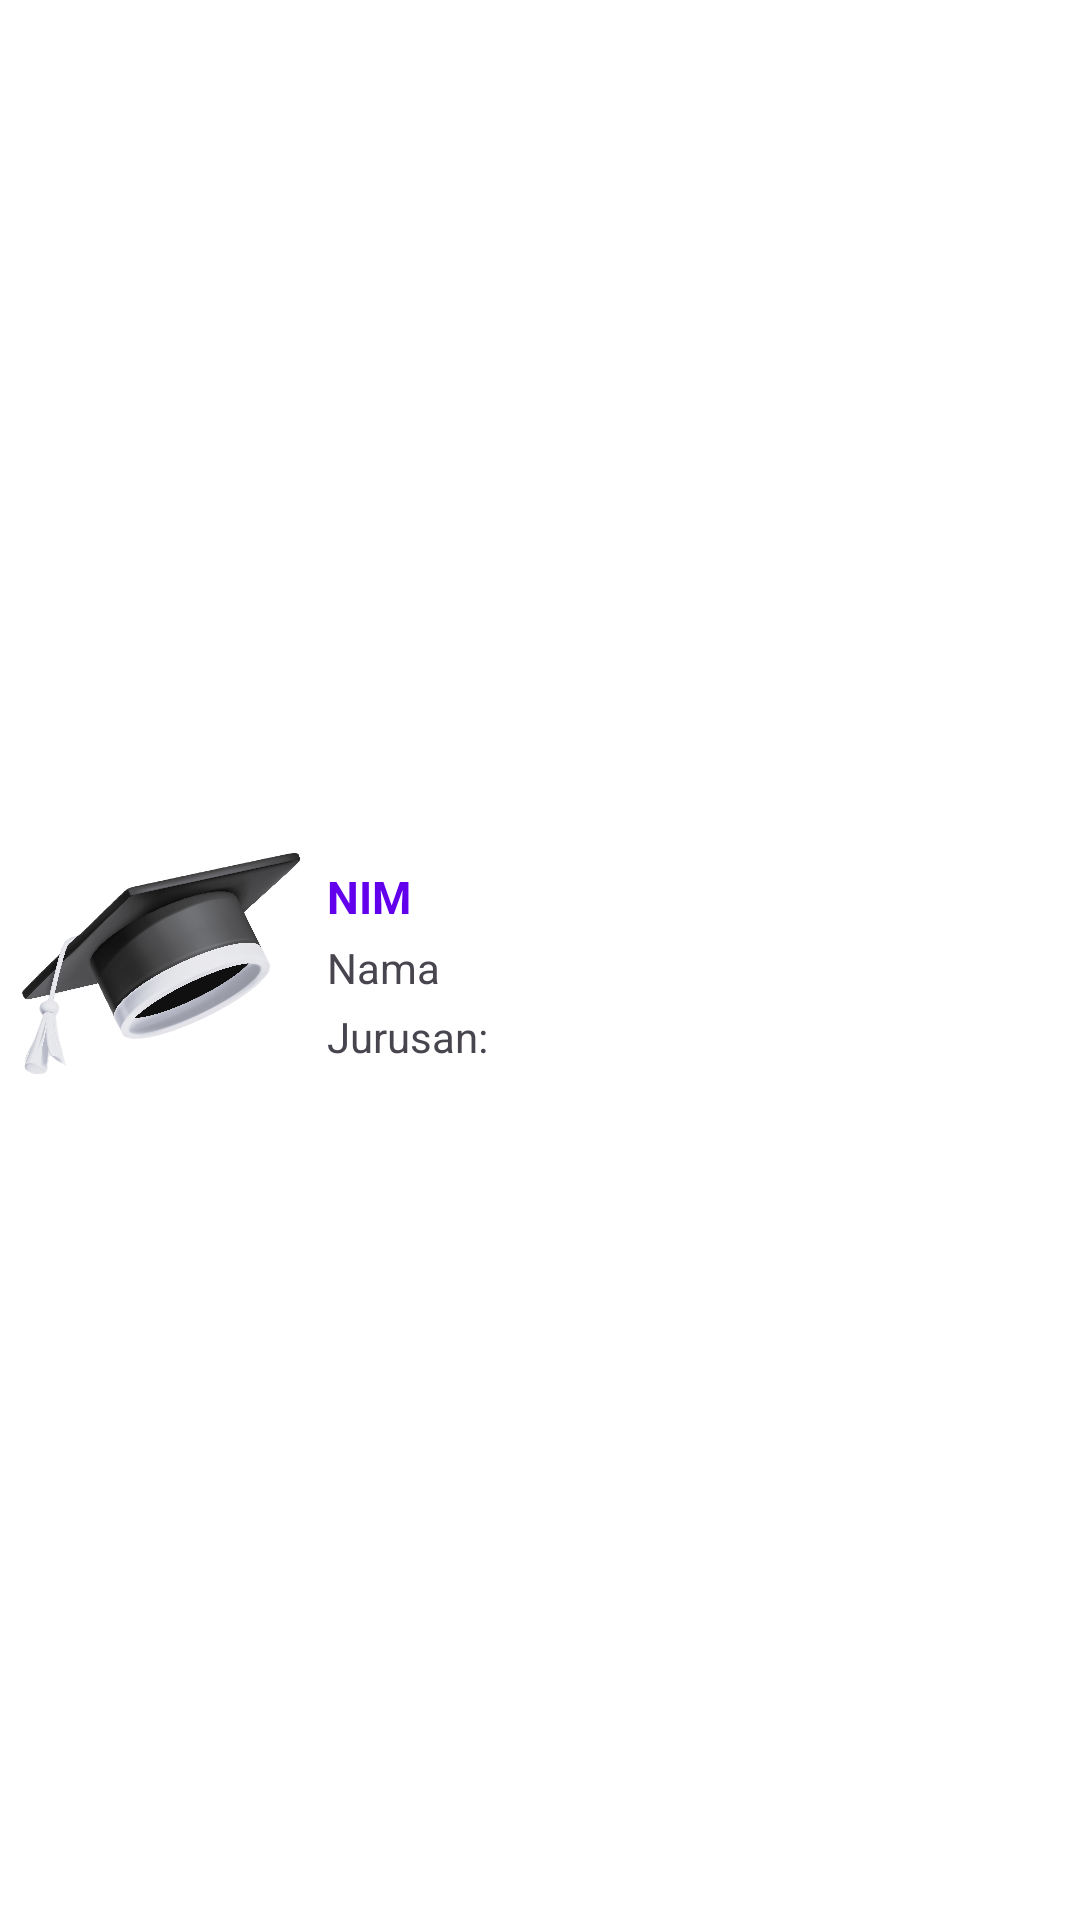

The Android layout XML behind this screen, and the referenced resources:
<!-- AndroidManifest.xml: application theme Theme.FirebaseSemangat -->
<!-- res/layout/view_design.xml -->
<?xml version="1.0" encoding="utf-8"?>
<LinearLayout xmlns:android="http://schemas.android.com/apk/res/android"
    xmlns:app="http://schemas.android.com/apk/res-auto"
    android:orientation="horizontal"
    android:layout_width="match_parent"
    android:layout_height="wrap_content"
    android:background="#FFFFFF"
    android:gravity="center"
    android:id="@+id/list_item">
    <ImageView
        android:layout_width="match_parent"
        android:layout_height="90dp"
        android:layout_weight="2.5"
        app:srcCompat="@drawable/topi_wisuda" />

    <LinearLayout
        android:layout_width="match_parent"
        android:layout_height="wrap_content"
        android:layout_marginLeft="6dp"
        android:layout_weight="1"
        android:orientation="vertical"
        android:layout_marginStart="6dp">
        <TextView
            android:id="@+id/nimx"
            android:layout_width="match_parent"
            android:layout_height="wrap_content"
            android:layout_marginTop="4dp"
            android:text="NIM"
            android:textSize="15sp"
            android:textStyle="bold"
            android:textColor="@color/colorPrimary"/>
        <TextView
            android:id="@+id/namax"
            android:layout_width="match_parent"
            android:layout_height="wrap_content"
            android:layout_marginTop="4dp"
            android:text="Nama" />
        <TextView
            android:id="@+id/jurusanx"
            android:layout_width="match_parent"
            android:layout_height="wrap_content"
            android:layout_marginTop="4dp"
            android:text="Jurusan:" />
    </LinearLayout>
</LinearLayout>
<!-- resources referenced by this layout -->
<resources>
  <!-- drawable topi_wisuda: jpg bitmap (drawable, 394495 bytes) -->
  <style name="Theme.FirebaseSemangat" parent="Base.Theme.FirebaseSemangat" />
  <style name="Base.Theme.FirebaseSemangat" parent="Theme.Material3.DayNight.NoActionBar">
          
          
      </style>
  <!-- not gathered from this repository: default colours our renderer supplied (Android Studio template values) -->
  <color name="colorPrimary">#FF6200EE</color>
</resources>
